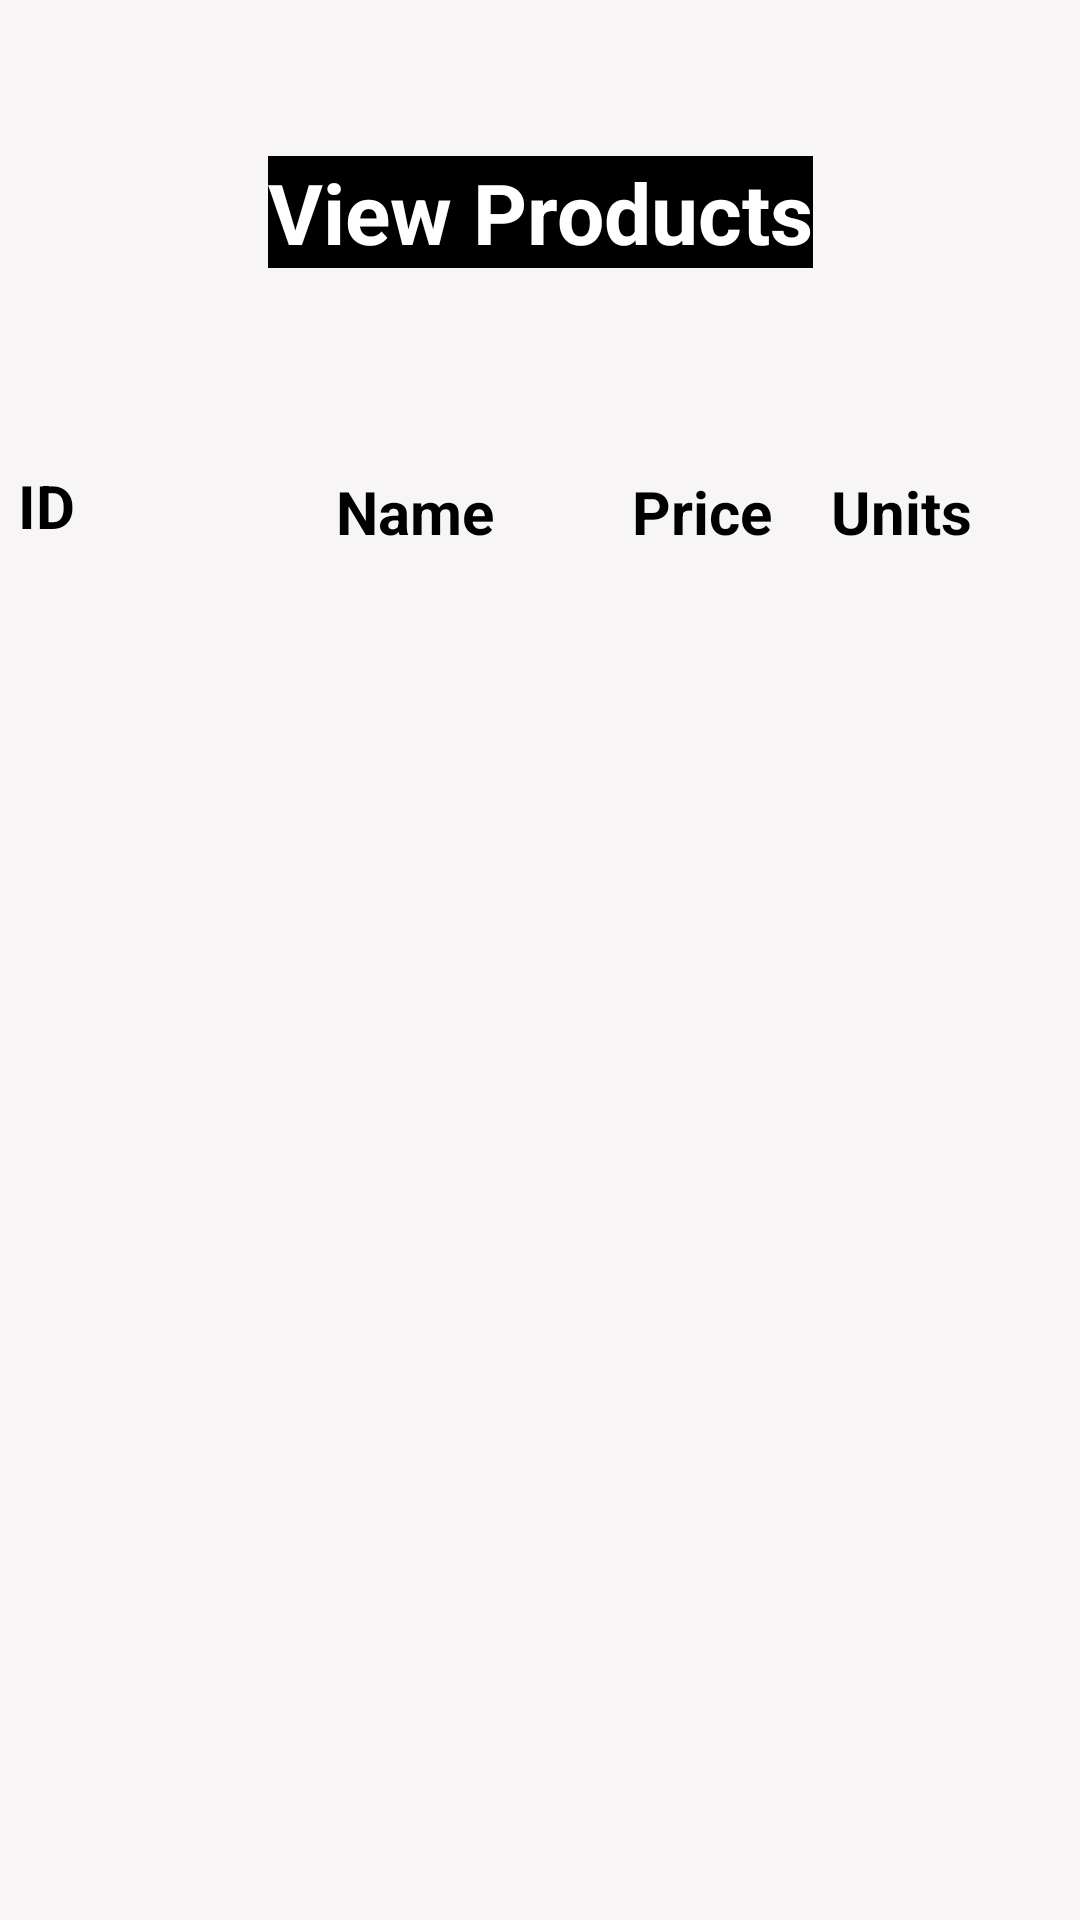

The Android layout XML behind this screen, and the referenced resources:
<!-- AndroidManifest.xml: application theme Theme.MyApplication.noActionBar -->
<!-- res/layout/activity_view_producs.xml -->
<?xml version="1.0" encoding="utf-8"?>
<androidx.constraintlayout.widget.ConstraintLayout xmlns:android="http://schemas.android.com/apk/res/android"
    xmlns:app="http://schemas.android.com/apk/res-auto"
    xmlns:tools="http://schemas.android.com/tools"
    android:layout_width="match_parent"
    android:layout_height="match_parent"
    android:background="#5CE8E3E3"
    tools:context=".PlaceOrder"
    tools:layout_editor_absoluteX="0dp"
    tools:layout_editor_absoluteY="-64dp">

    <TextView
        android:id="@+id/textView16"
        android:layout_width="wrap_content"
        android:layout_height="wrap_content"
        android:layout_marginTop="52dp"
        android:background="@color/black"
        android:text="View Products"
        android:textColor="@color/white"
        android:textSize="28dp"
        android:textStyle="bold"
        app:layout_constraintEnd_toEndOf="parent"
        app:layout_constraintStart_toStartOf="parent"
        app:layout_constraintTop_toTopOf="parent" />

    <ListView
        android:id="@+id/listview3"
        android:layout_width="0dp"
        android:layout_height="327dp"
        android:layout_marginBottom="121dp"
        app:layout_constraintBottom_toBottomOf="parent"
        app:layout_constraintEnd_toEndOf="parent"
        app:layout_constraintStart_toStartOf="parent" />


    <TextView
        android:id="@+id/textView11"
        android:layout_width="wrap_content"
        android:layout_height="wrap_content"
        android:layout_marginStart="112dp"
        android:layout_marginBottom="8dp"
        android:text="Name"
        android:textColor="@color/black"
        android:textSize="20dp"
        android:textStyle="bold"
        app:layout_constraintBottom_toTopOf="@+id/listview3"
        app:layout_constraintStart_toStartOf="@+id/listview3"
        tools:ignore="DuplicateIds" />

    <TextView
        android:id="@+id/textView13"
        android:layout_width="wrap_content"
        android:layout_height="wrap_content"
        android:layout_marginStart="46dp"
        android:layout_marginBottom="8dp"
        android:text="Price"
        android:textColor="@color/black"
        android:textSize="20dp"
        android:textStyle="bold"
        app:layout_constraintBottom_toTopOf="@+id/listview3"
        app:layout_constraintStart_toEndOf="@+id/textView11" />

    <TextView
        android:id="@+id/textView14"
        android:layout_width="wrap_content"
        android:layout_height="wrap_content"
        android:layout_marginEnd="36dp"
        android:layout_marginBottom="8dp"
        android:text="Units"
        android:textColor="@color/black"
        android:textSize="20dp"
        android:textStyle="bold"
        app:layout_constraintBottom_toTopOf="@+id/listview3"
        app:layout_constraintEnd_toEndOf="@+id/listview3" />

    <TextView
        android:id="@+id/textView12"
        android:layout_width="wrap_content"
        android:layout_height="wrap_content"
        android:layout_marginStart="4dp"
        android:layout_marginBottom="8dp"
        android:padding="2dp"
        android:text="ID"
        android:textColor="@color/black"
        android:textSize="20sp"
        android:textStyle="bold"
        app:layout_constraintBottom_toTopOf="@+id/listview3"
        app:layout_constraintStart_toStartOf="parent" />


</androidx.constraintlayout.widget.ConstraintLayout>
<!-- resources referenced by this layout -->
<resources>

  <!-- not gathered from this repository: default colours our renderer supplied (Android Studio template values) -->
  <color name="black">#FF000000</color>
  <color name="white">#FFFFFFFF</color>
</resources>
